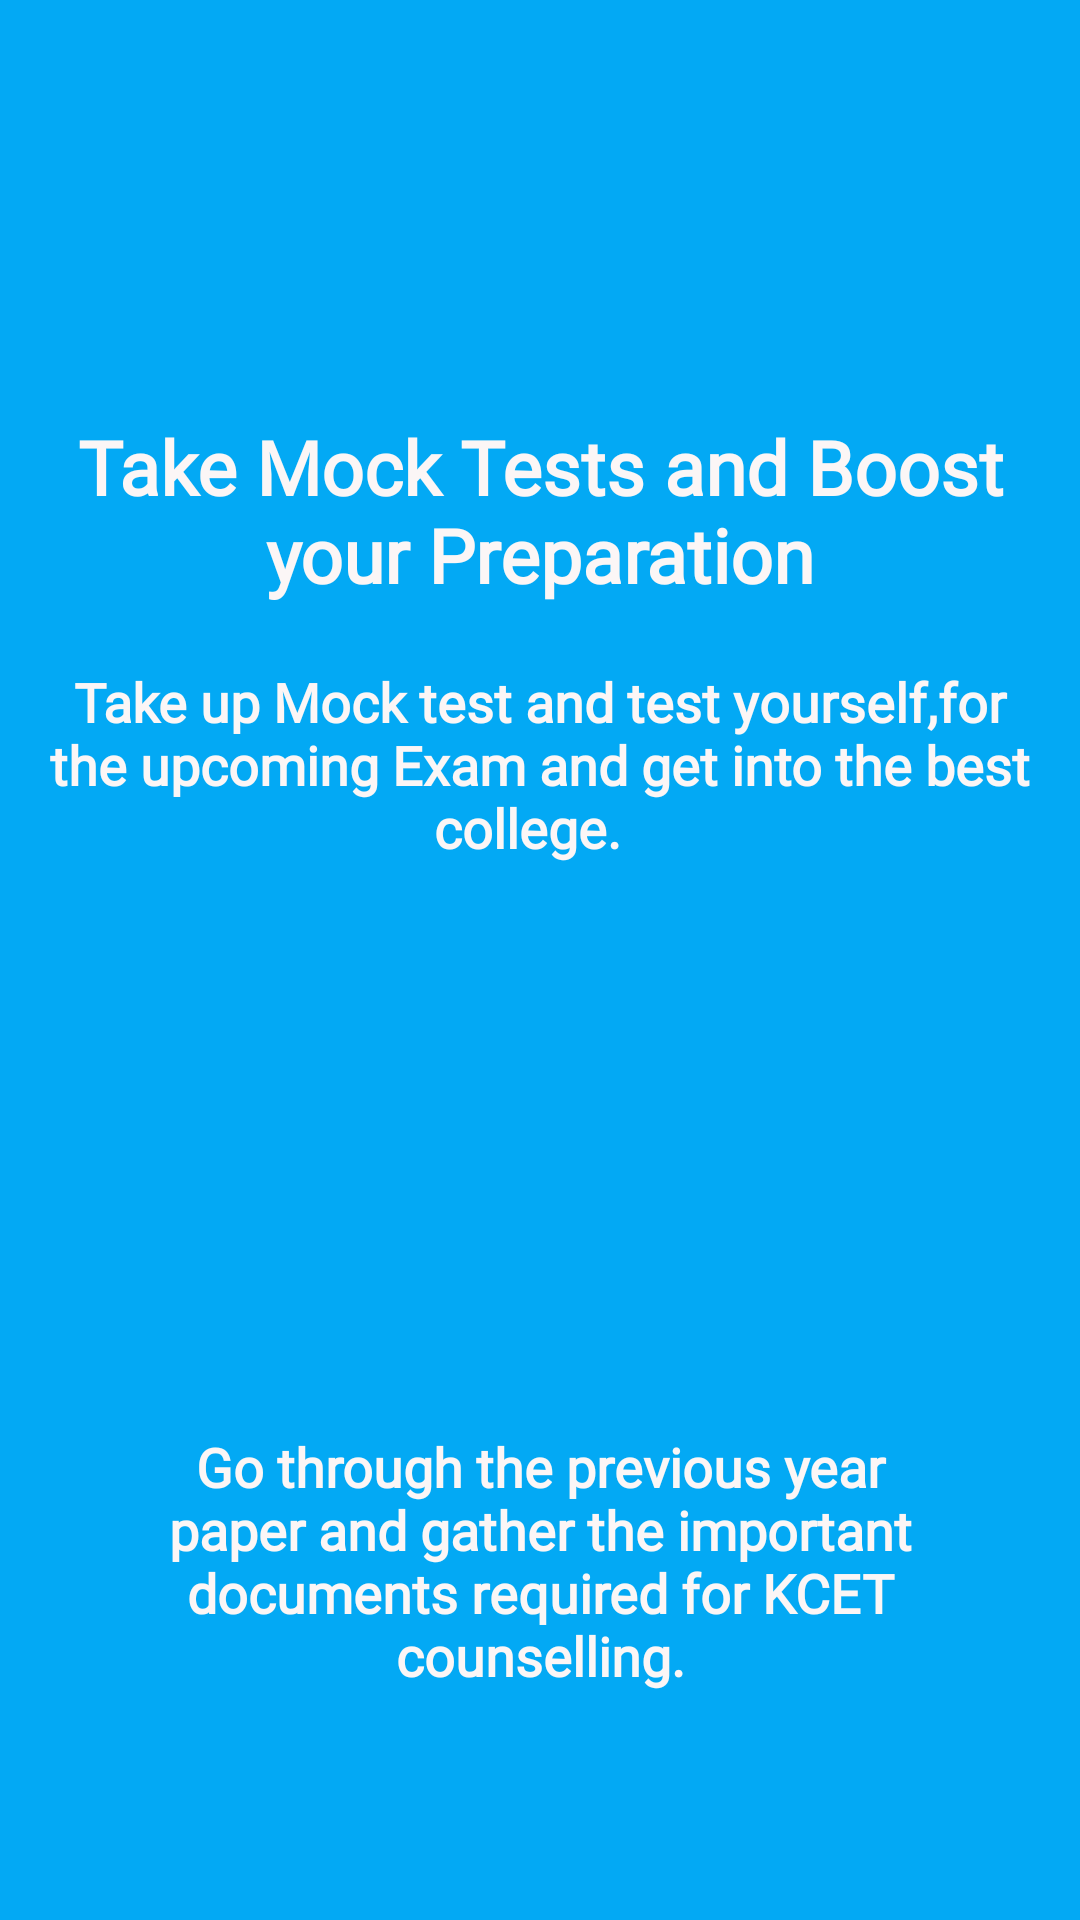

Android layout source for this screen:
<!-- AndroidManifest.xml: application theme AppTheme -->
<!-- res/layout/third_intro.xml -->
<?xml version="1.0" encoding="utf-8"?>
<LinearLayout xmlns:android="http://schemas.android.com/apk/res/android"
    android:layout_width="match_parent"
    android:orientation="vertical"
    android:background="#03A9F4"


    android:layout_height="match_parent">
    <LinearLayout
        android:layout_width="match_parent"
        android:layout_height="0dp"
        android:layout_weight="1"
        android:gravity="center"
        android:orientation="vertical">

        <TextView
            android:layout_width="wrap_content"
            android:layout_height="wrap_content"
            android:fontFamily="@font/allerta"

            android:gravity="center"
            android:padding="10dp"

            android:text="Take Mock Tests and Boost your Preparation"

            android:textColor="#FBF6F6"
            android:textSize="25sp"

            android:textStyle="normal|bold">

        </TextView>

        <TextView
            android:layout_width="wrap_content"
            android:layout_height="wrap_content"
            android:fontFamily="@font/abeezee_italic"

            android:gravity="center"
            android:padding="10dp"

            android:text="Take up Mock test and test yourself,for the upcoming Exam and get into the best college.  "
            android:textColor="#FBF6F6"
            android:textSize="18sp"

            android:textStyle="normal|bold">

        </TextView>

        <ImageView
            android:layout_width="350dp"
            android:layout_height="wrap_content"
            android:background="@drawable/mockimg"
            android:layout_gravity="center">

        </ImageView>




    </LinearLayout>

    <LinearLayout
        android:layout_width="match_parent"
        android:layout_height="0dp"
        android:layout_weight="0.5"
        android:orientation="vertical">

        <TextView
            android:layout_width="match_parent"
            android:layout_height="wrap_content"
            android:layout_marginStart="25sp"
            android:layout_marginTop="40sp"
            android:padding="10dp"


            android:layout_marginEnd="25sp"
            android:fontFamily="@font/abeezee_italic"

            android:gravity="center"

            android:text="Go through the previous year paper and gather the important documents required for KCET counselling."
            android:textColor="#FBF6F6"
            android:textSize="18sp"


            android:textStyle="normal|bold">

        </TextView>


    </LinearLayout>
</LinearLayout>
<!-- resources referenced by this layout -->
<resources>
  <style name="AppTheme" parent="Theme.AppCompat.Light.NoActionBar">
          <item name="android:windowIsTranslucent">true</item>
  
  
          
  
      </style>
</resources>
